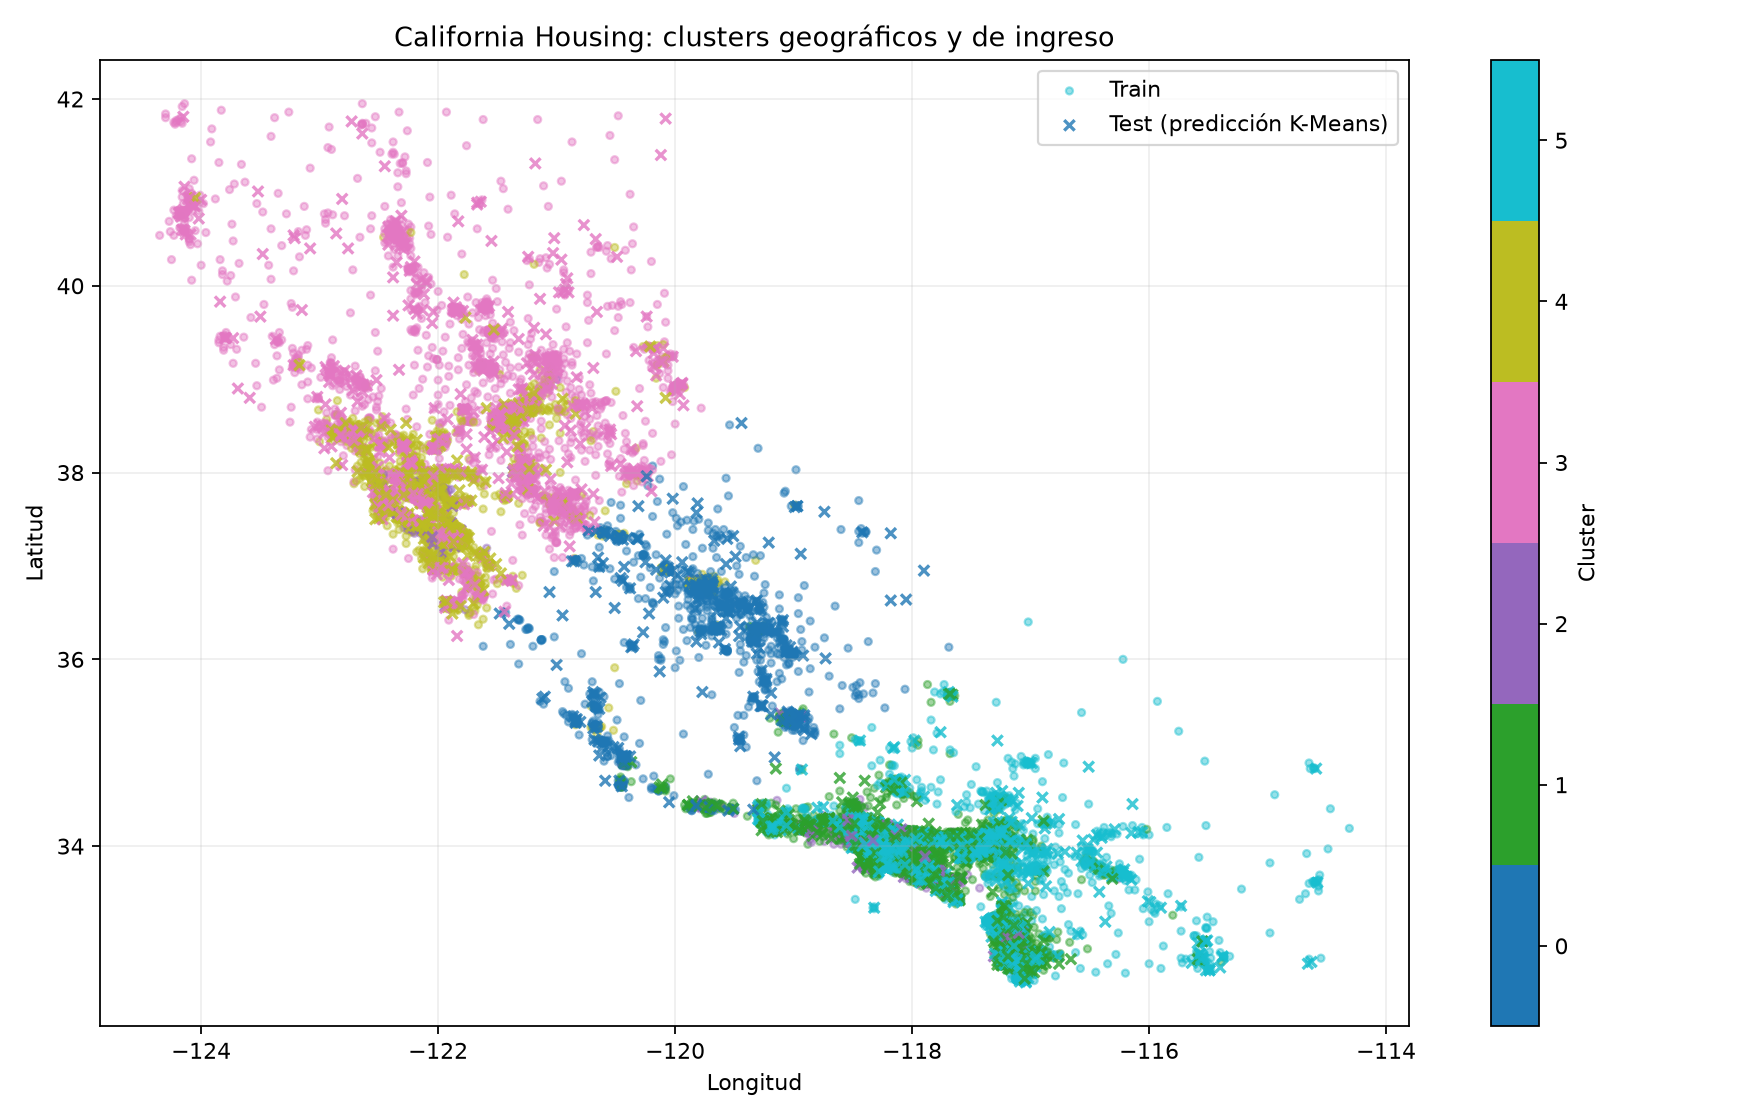

The file beside this chart, header and first rows:
MedInc, HouseAge, AveRooms, AveBedrms, Population, AveOccup, Latitude, Longitude, MedHouseVal, cluster, split
8.325, 41.0, 6.984, 1.024, 322.0, 2.556, 37.88, -122.2, 4.526, 4, test
8.301, 21.0, 6.238, 0.9719, 2401, 2.11, 37.86, -122.2, 3.585, 4, train
7.257, 52.0, 8.288, 1.073, 496.0, 2.802, 37.85, -122.2, 3.521, 4, train
5.643, 52.0, 5.817, 1.073, 558.0, 2.548, 37.85, -122.2, 3.413, 4, test
3.846, 52.0, 6.282, 1.081, 565.0, 2.181, 37.85, -122.2, 3.422, 3, train
4.037, 52.0, 4.762, 1.104, 413.0, 2.14, 37.85, -122.2, 2.697, 3, train
3.659, 52.0, 4.932, 0.9514, 1094, 2.128, 37.84, -122.2, 2.992, 3, test
3.12, 52.0, 4.798, 1.062, 1157, 1.788, 37.84, -122.2, 2.414, 3, train
2.08, 42.0, 4.294, 1.118, 1206, 2.027, 37.84, -122.3, 2.267, 3, train
3.691, 52.0, 4.971, 0.9902, 1551, 2.172, 37.84, -122.2, 2.611, 3, train
3.203, 52.0, 5.478, 1.08, 910.0, 2.264, 37.85, -122.3, 2.815, 3, train
3.271, 52.0, 4.772, 1.025, 1504, 2.049, 37.85, -122.3, 2.418, 3, train
3.075, 52.0, 5.323, 1.013, 1098, 2.346, 37.85, -122.3, 2.135, 3, train
2.674, 52.0, 4.0, 1.098, 345.0, 1.983, 37.84, -122.3, 1.913, 3, train
1.917, 52.0, 4.263, 1.01, 1212, 1.955, 37.85, -122.3, 1.592, 3, train
2.125, 50.0, 4.242, 1.072, 697.0, 2.64, 37.85, -122.3, 1.4, 3, train
2.775, 52.0, 5.94, 1.048, 793.0, 2.396, 37.85, -122.3, 1.525, 3, train
2.12, 52.0, 4.053, 0.967, 648.0, 2.139, 37.85, -122.3, 1.555, 3, test
1.991, 50.0, 5.344, 1.086, 990.0, 2.363, 37.84, -122.3, 1.587, 3, train
2.603, 52.0, 5.465, 1.084, 690.0, 2.509, 37.84, -122.3, 1.629, 3, test
1.358, 40.0, 4.524, 1.108, 409.0, 2.464, 37.85, -122.3, 1.475, 3, train
1.714, 42.0, 4.478, 1.003, 929.0, 2.538, 37.85, -122.3, 1.598, 3, train
1.725, 52.0, 5.096, 1.132, 1015, 2.123, 37.84, -122.3, 1.139, 3, train
2.181, 52.0, 5.194, 1.037, 853.0, 2.625, 37.84, -122.3, 0.997, 3, train
2.6, 52.0, 5.27, 1.036, 1006, 2.384, 37.84, -122.3, 1.326, 3, train
2.404, 41.0, 4.496, 1.034, 317.0, 2.664, 37.85, -122.3, 1.075, 3, train
2.46, 49.0, 4.728, 1.021, 607.0, 2.54, 37.85, -122.3, 0.938, 3, train
1.808, 52.0, 4.781, 1.06, 1102, 2.776, 37.85, -122.3, 1.055, 3, train
1.642, 50.0, 4.402, 1.04, 1131, 2.391, 37.84, -122.3, 1.089, 3, train
1.688, 52.0, 4.703, 1.032, 395.0, 2.548, 37.84, -122.3, 1.32, 3, train
1.927, 49.0, 5.069, 1.183, 863.0, 2.283, 37.84, -122.3, 1.223, 3, train
1.962, 52.0, 4.882, 1.091, 1168, 2.649, 37.84, -122.3, 1.152, 3, test
1.797, 48.0, 5.737, 1.221, 1026, 3.063, 37.84, -122.3, 1.104, 3, train
1.375, 49.0, 5.03, 1.112, 754.0, 2.292, 37.83, -122.3, 1.049, 3, train
2.73, 51.0, 4.972, 1.071, 1258, 2.347, 37.83, -122.3, 1.097, 3, test
1.486, 49.0, 4.602, 1.068, 570.0, 2.159, 37.83, -122.3, 0.972, 3, test
1.097, 48.0, 4.807, 1.155, 987.0, 2.639, 37.83, -122.3, 1.045, 3, train
1.41, 52.0, 3.749, 0.9677, 901.0, 2.236, 37.83, -122.3, 1.039, 3, train
3.48, 52.0, 4.757, 1.068, 689.0, 2.23, 37.83, -122.3, 1.914, 3, train
2.59, 52.0, 3.494, 1.027, 1377, 1.978, 37.83, -122.3, 1.76, 3, train
2.098, 52.0, 4.215, 1.061, 946.0, 2.395, 37.83, -122.3, 1.554, 3, train
1.285, 51.0, 3.759, 1.249, 517.0, 2.076, 37.83, -122.3, 1.5, 3, test
1.025, 49.0, 3.772, 1.069, 462.0, 2.444, 37.84, -122.3, 1.188, 3, test
3.964, 52.0, 4.798, 1.02, 467.0, 2.359, 37.84, -122.3, 1.888, 3, train
3.013, 52.0, 4.942, 1.065, 660.0, 2.26, 37.83, -122.3, 1.844, 3, train
2.677, 52.0, 4.335, 1.099, 718.0, 1.88, 37.83, -122.3, 1.823, 3, train
2.026, 50.0, 3.701, 1.059, 616.0, 2.026, 37.83, -122.3, 1.425, 3, test
1.735, 43.0, 3.98, 1.233, 558.0, 2.206, 37.82, -122.3, 1.375, 3, test
0.9506, 40.0, 3.9, 1.219, 423.0, 2.644, 37.82, -122.3, 1.875, 3, train
1.775, 40.0, 2.688, 1.065, 700.0, 1.989, 37.82, -122.3, 1.125, 3, test
0.9218, 21.0, 2.046, 1.034, 735.0, 1.678, 37.82, -122.3, 1.719, 3, test
1.504, 43.0, 4.59, 1.12, 1061, 2.607, 37.82, -122.3, 0.938, 3, train
1.111, 41.0, 4.474, 1.185, 1959, 2.721, 37.82, -122.3, 0.975, 3, train
1.248, 52.0, 4.075, 1.14, 1162, 2.905, 37.82, -122.3, 1.042, 3, train
1.61, 52.0, 5.021, 1.009, 701.0, 3.009, 37.82, -122.3, 0.875, 3, test
1.411, 52.0, 4.295, 1.105, 576.0, 2.618, 37.82, -122.3, 0.831, 3, train
1.506, 52.0, 4.78, 1.112, 622.0, 2.402, 37.82, -122.3, 0.875, 3, train
0.8172, 52.0, 6.102, 1.373, 728.0, 2.984, 37.82, -122.3, 0.853, 3, test
1.217, 52.0, 4.562, 1.122, 1074, 3.533, 37.82, -122.3, 0.803, 3, train
2.562, 2.0, 2.772, 0.7544, 94.0, 1.649, 37.82, -122.3, 0.6, 3, test
... 20,580 more rows
